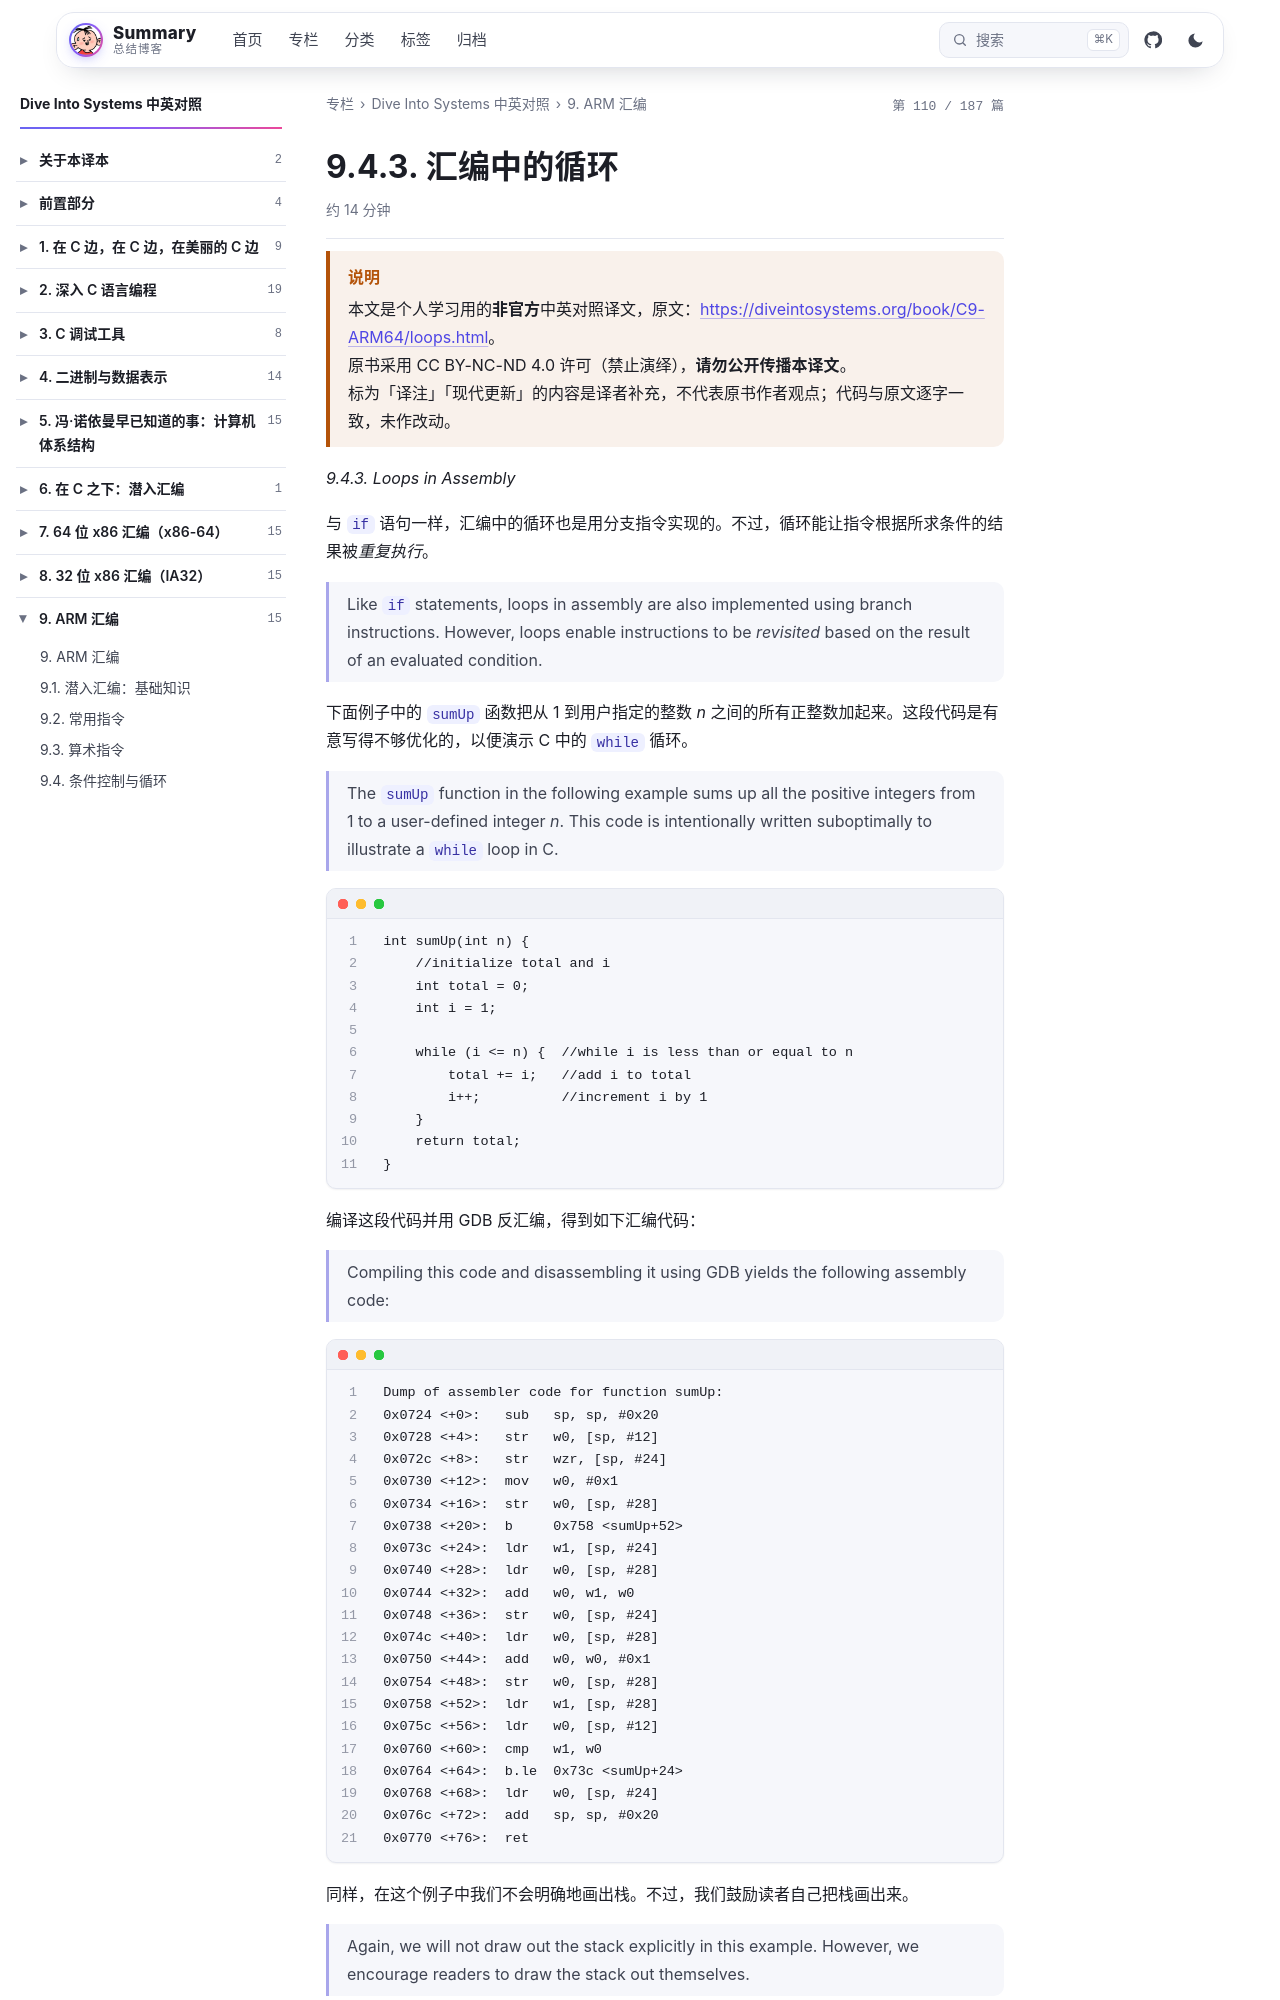

repository: wenPKtalk/wenpktalk.github.io · page: dive-into-systems/C9-ARM64/9.4.3-loops.html · generator: jekyll

---
title: "9.4.3. 汇编中的循环"
original: https://diveintosystems.org/book/C9-ARM64/loops.html
credit: "Dive Into Systems (Suzanne J. Matthews, Tia Newhall, Kevin C. Webb)"
license: "CC BY-NC-ND 4.0 — 原书版权归作者所有"
book: dive-into-systems
chapter: C9-ARM64
order: 8
disableNunjucks: true
---

> [!WARNING] 说明
> 本文是个人学习用的**非官方**中英对照译文，原文：<https://diveintosystems.org/book/C9-ARM64/loops.html>。
> 原书采用 CC BY-NC-ND 4.0 许可（禁止演绎），**请勿公开传播本译文**。
> 标为「译注」「现代更新」的内容是译者补充，不代表原书作者观点；代码与原文逐字一致，未作改动。


*9.4.3. Loops in Assembly*

与 `if` 语句一样，汇编中的循环也是用分支指令实现的。不过，循环能让指令根据所求条件的结果被*重复执行*。

> Like `if` statements, loops in assembly are also implemented using branch instructions. However, loops enable instructions to be *revisited* based on the result of an evaluated condition.

下面例子中的 `sumUp` 函数把从 1 到用户指定的整数 *n* 之间的所有正整数加起来。这段代码是有意写得不够优化的，以便演示 C 中的 `while` 循环。

> The `sumUp` function in the following example sums up all the positive integers from 1 to a user-defined integer *n*. This code is intentionally written suboptimally to illustrate a `while` loop in C.

```
int sumUp(int n) {
    //initialize total and i
    int total = 0;
    int i = 1;

    while (i <= n) {  //while i is less than or equal to n
        total += i;   //add i to total
        i++;          //increment i by 1
    }
    return total;
}
```

编译这段代码并用 GDB 反汇编，得到如下汇编代码：

> Compiling this code and disassembling it using GDB yields the following assembly code:

```
Dump of assembler code for function sumUp:
0x0724 <+0>:   sub   sp, sp, #0x20
0x0728 <+4>:   str   w0, [sp, #12]
0x072c <+8>:   str   wzr, [sp, #24]
0x0730 <+12>:  mov   w0, #0x1
0x0734 <+16>:  str   w0, [sp, #28]
0x0738 <+20>:  b     0x758 <sumUp+52>
0x073c <+24>:  ldr   w1, [sp, #24]
0x0740 <+28>:  ldr   w0, [sp, #28]
0x0744 <+32>:  add   w0, w1, w0
0x0748 <+36>:  str   w0, [sp, #24]
0x074c <+40>:  ldr   w0, [sp, #28]
0x0750 <+44>:  add   w0, w0, #0x1
0x0754 <+48>:  str   w0, [sp, #28]
0x0758 <+52>:  ldr   w1, [sp, #28]
0x075c <+56>:  ldr   w0, [sp, #12]
0x0760 <+60>:  cmp   w1, w0
0x0764 <+64>:  b.le  0x73c <sumUp+24>
0x0768 <+68>:  ldr   w0, [sp, #24]
0x076c <+72>:  add   sp, sp, #0x20
0x0770 <+76>:  ret
```

同样，在这个例子中我们不会明确地画出栈。不过，我们鼓励读者自己把栈画出来。
